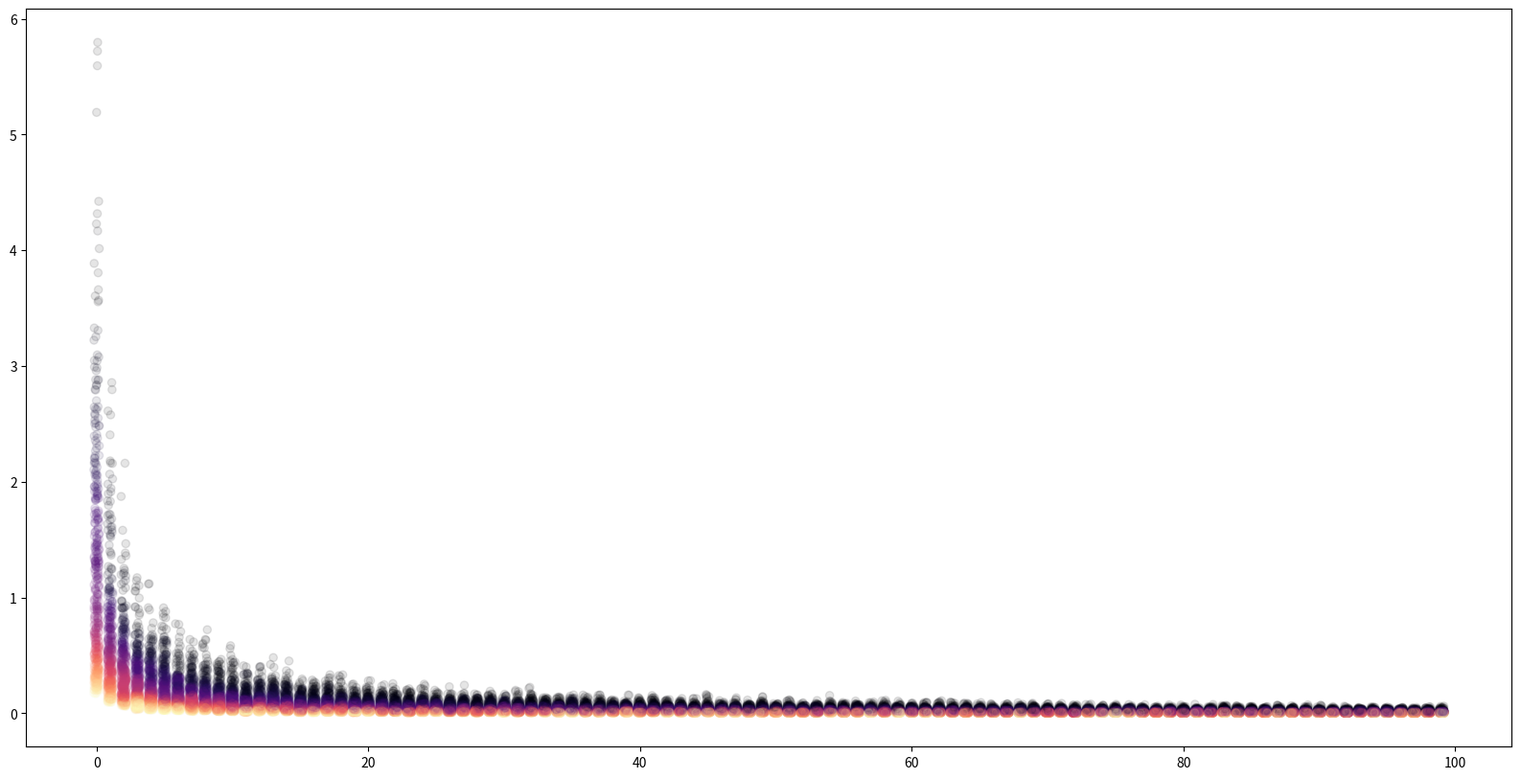
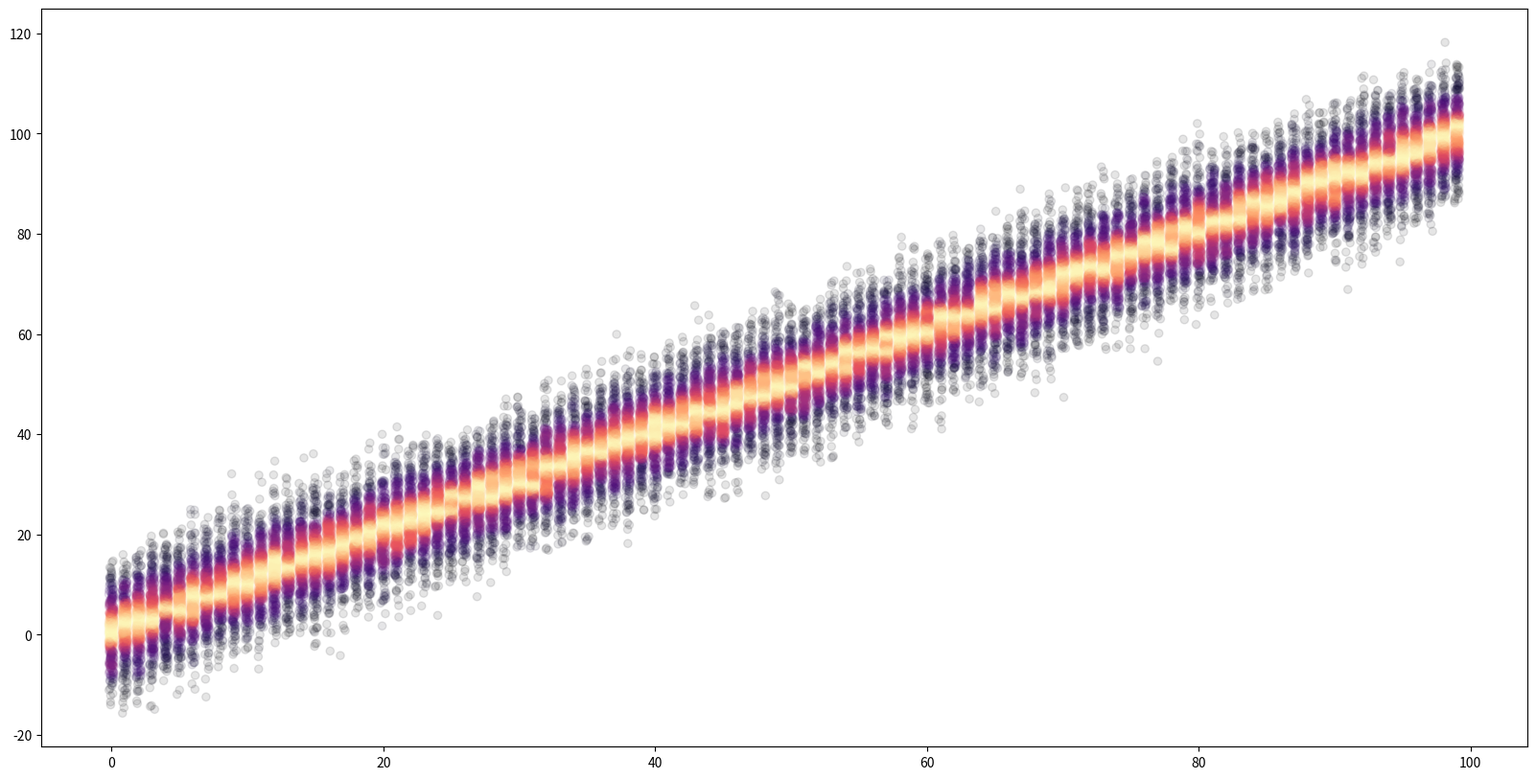

Python code for these plots, in order:
"""
For a given timeseries, reduce the frequency (e.g. from every second to every hour)
and plot the density per new time unit over time.
"""

import matplotlib.pyplot as plt
import numpy as np
import numpy.typing as npt
from scipy.interpolate import interpn

def jitter_x_axis(x: npt.NDArray):
    """Jitter data points on the x-axis."""
    return x + np.random.uniform(-0.2, 0.2, x.shape)

def make_density_color(x, y, bins):
    """Stolen from
    https://stackoverflow.com/questions/20105364/how-can-i-make-a-scatter-plot-colored-by-density/53865762#53865762
    Uses a histogram to density map data points.
    """
    data, x_e, y_e = np.histogram2d(x, y, bins = bins, density = True)
    z = interpn(
        (0.5*(x_e[1:] + x_e[:-1]), 0.5*(y_e[1:]+y_e[:-1])),
        data,
        np.vstack([x,y]).T,
        method = "splinef2d",
        bounds_error = False
    )
    
    return z

def density_lineplot(data: npt.NDArray, out: str):
    """Plot density over time for grouped data."""

    fig, ax = plt.subplots(figsize=(20,10))
    
    for row_idx in range(data.shape[0]):

        x = row_idx*np.ones(data.shape[1]) 
        jittered_x = jitter_x_axis(x)
        y_set = data[row_idx]
        z = make_density_color(x, y_set, 20)

        ax.scatter(
            x=jittered_x,
            y=y_set,
            alpha=0.1,
            c=z,
            cmap="magma",
        )

    plt.savefig(out)
    plt.close()

if __name__ == "__main__":

    time_indices = 100
    data_points_per_time = 500

    xs = (np.ones((time_indices, data_points_per_time))
          * np.reshape(np.linspace(1, time_indices, time_indices), (-1, 1)))

    data = np.random.exponential(1/xs)
    density_lineplot(data, "exponential")

    data = np.random.normal(xs, np.random.uniform(2,8,xs.shape))
    density_lineplot(data, "normal")

    # data = np.random.normal(xs, np.random.uniform(2,8,xs.shape))
    # density_lineplot(data, "normal")
